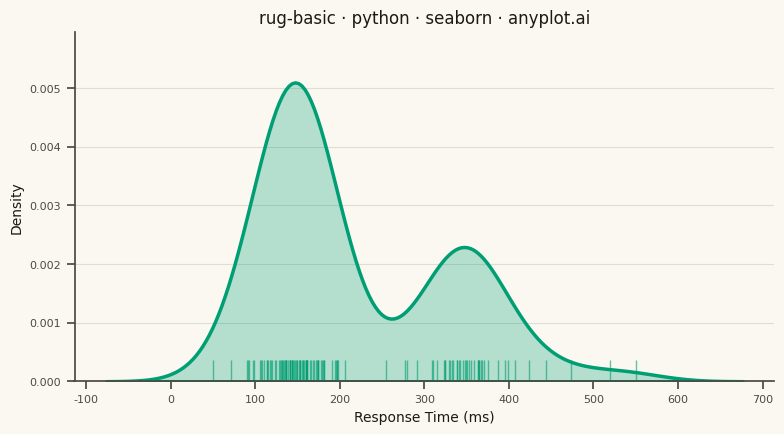

This figure's Python source:
"""anyplot.ai
rug-basic: Basic Rug Plot
Library: seaborn | Python 3.13
Quality: pending | Created: 2026-07-25
"""

import os

import matplotlib.pyplot as plt
import numpy as np
import seaborn as sns


# Theme tokens
THEME = os.getenv("ANYPLOT_THEME", "light")
PAGE_BG = "#FAF8F1" if THEME == "light" else "#1A1A17"
ELEVATED_BG = "#FFFDF6" if THEME == "light" else "#242420"
INK = "#1A1A17" if THEME == "light" else "#F0EFE8"
INK_SOFT = "#4A4A44" if THEME == "light" else "#B8B7B0"
BRAND = "#009E73"  # Imprint palette position 1 — ALWAYS first series

sns.set_theme(
    style="ticks",
    rc={
        "figure.facecolor": PAGE_BG,
        "axes.facecolor": PAGE_BG,
        "axes.edgecolor": INK_SOFT,
        "axes.labelcolor": INK,
        "text.color": INK,
        "xtick.color": INK_SOFT,
        "ytick.color": INK_SOFT,
        "grid.color": INK,
        "grid.alpha": 0.12,
        "legend.facecolor": ELEVATED_BG,
        "legend.edgecolor": INK_SOFT,
    },
)

# Data - response times with bimodal pattern (fast and slow responses)
np.random.seed(42)
fast_responses = np.random.normal(loc=150, scale=30, size=80)
slow_responses = np.random.normal(loc=350, scale=50, size=40)
response_times = np.concatenate([fast_responses, slow_responses, [50, 520, 550]])

# Plot - KDE with rug plot beneath
fig, ax = plt.subplots(figsize=(8, 4.5), dpi=400, facecolor=PAGE_BG)
ax.set_facecolor(PAGE_BG)

sns.kdeplot(x=response_times, color=BRAND, linewidth=2.5, fill=True, alpha=0.28, ax=ax)
sns.rugplot(x=response_times, height=0.06, lw=1.5, alpha=0.6, color=BRAND, ax=ax)

# Style
ax.set_xlabel("Response Time (ms)", fontsize=10, color=INK)
ax.set_ylabel("Density", fontsize=10, color=INK)
ax.set_title("rug-basic · python · seaborn · anyplot.ai", fontsize=12, fontweight="medium", color=INK)
ax.tick_params(axis="both", labelsize=8, colors=INK_SOFT)

ax.spines["top"].set_visible(False)
ax.spines["right"].set_visible(False)
ax.spines["left"].set_color(INK_SOFT)
ax.spines["bottom"].set_color(INK_SOFT)

ax.yaxis.grid(True, alpha=0.12, linewidth=0.8, color=INK)

plt.tight_layout()
plt.savefig(f"plot-{THEME}.png", dpi=400, facecolor=PAGE_BG)
